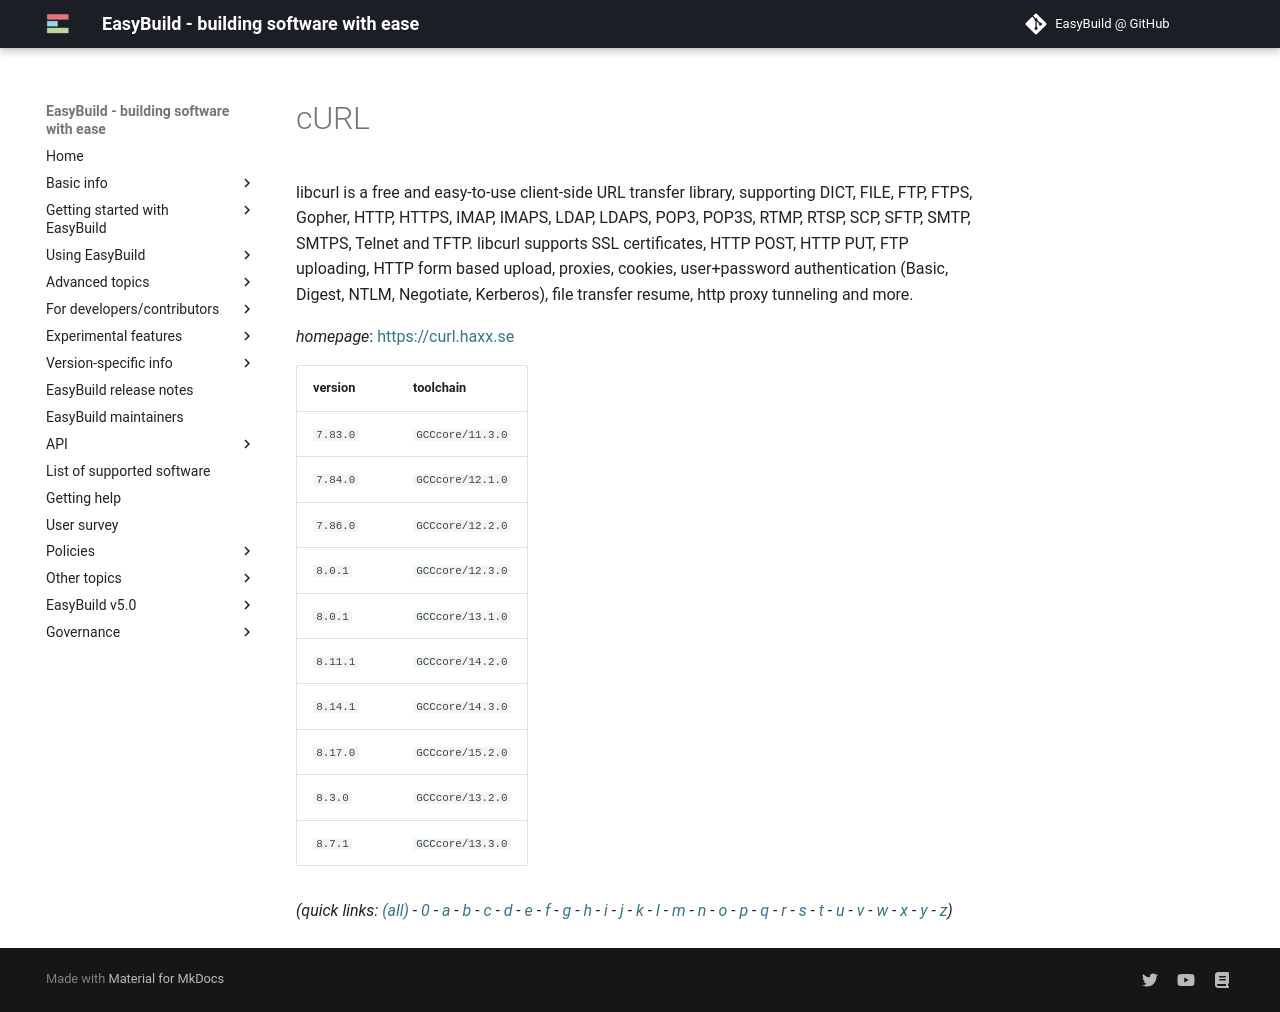

repository: easybuilders/easybuild-docs · page: version-specific/supported-software/c/cURL/index.html · generator: mkdocs

---
search:
  boost: 0.5
---
# cURL

libcurl is a free and easy-to-use client-side URL transfer library,  supporting DICT, FILE, FTP, FTPS, Gopher, HTTP, HTTPS, IMAP, IMAPS, LDAP,  LDAPS, POP3, POP3S, RTMP, RTSP, SCP, SFTP, SMTP, SMTPS, Telnet and TFTP.  libcurl supports SSL certificates, HTTP POST, HTTP PUT, FTP uploading, HTTP  form based upload, proxies, cookies, user+password authentication (Basic,  Digest, NTLM, Negotiate, Kerberos), file transfer resume, http proxy tunneling  and more.

*homepage*: <https://curl.haxx.se>

version | toolchain
--------|----------
``7.83.0`` | ``GCCcore/11.3.0``
``7.84.0`` | ``GCCcore/12.1.0``
``7.86.0`` | ``GCCcore/12.2.0``
``8.0.1`` | ``GCCcore/12.3.0``
``8.0.1`` | ``GCCcore/13.1.0``
``8.11.1`` | ``GCCcore/14.2.0``
``8.14.1`` | ``GCCcore/14.3.0``
``8.17.0`` | ``GCCcore/15.2.0``
``8.3.0`` | ``GCCcore/13.2.0``
``8.7.1`` | ``GCCcore/13.3.0``


*(quick links: [(all)](../index.md) - [0](../0/index.md) - [a](../a/index.md) - [b](../b/index.md) - [c](../c/index.md) - [d](../d/index.md) - [e](../e/index.md) - [f](../f/index.md) - [g](../g/index.md) - [h](../h/index.md) - [i](../i/index.md) - [j](../j/index.md) - [k](../k/index.md) - [l](../l/index.md) - [m](../m/index.md) - [n](../n/index.md) - [o](../o/index.md) - [p](../p/index.md) - [q](../q/index.md) - [r](../r/index.md) - [s](../s/index.md) - [t](../t/index.md) - [u](../u/index.md) - [v](../v/index.md) - [w](../w/index.md) - [x](../x/index.md) - [y](../y/index.md) - [z](../z/index.md))*
